The GitHub repository Talal1421/CSC462_DateFruit_Project contains a labelled image folder "Date_Fruit_dataset" with 9 categories: Ajwa date, Galaxy date, Mejdool date, Meneifi date, Nabtat Ali date, Rutab date, Shaishe date, Sokari date, Sugaey date. Examples follow, each with its label.

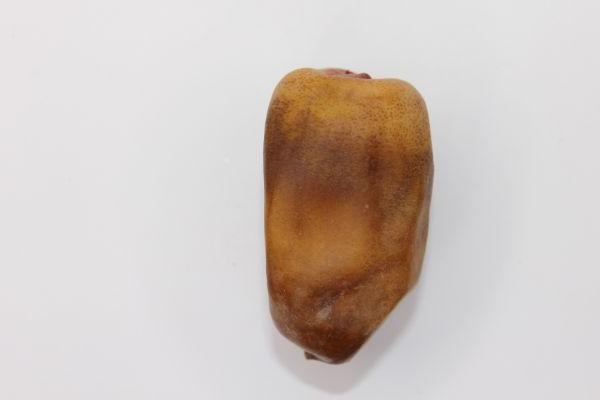
Label: Nabtat Ali date

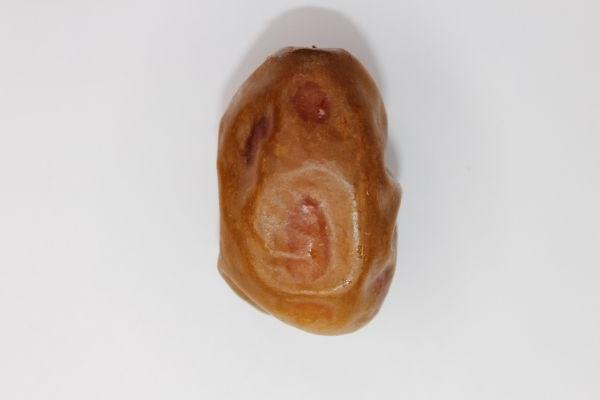
Label: Meneifi date

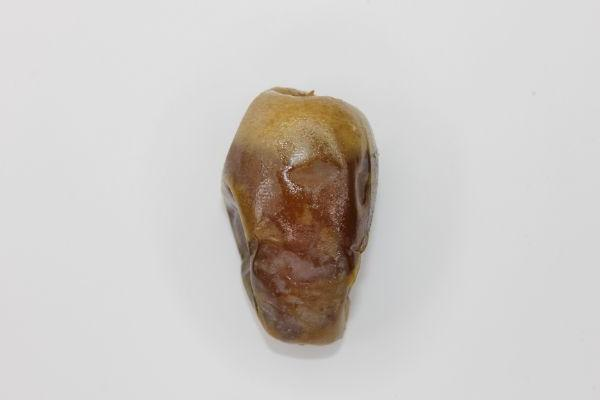
Label: Shaishe date

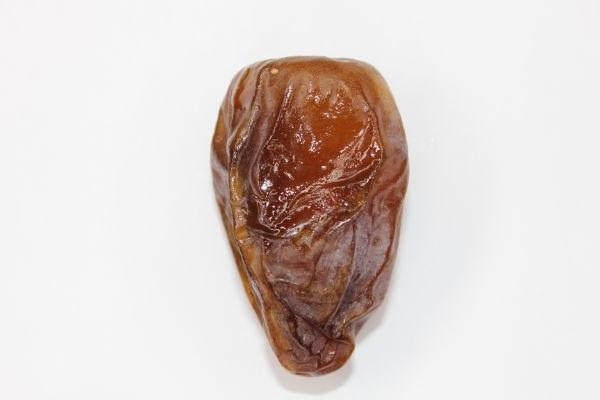
Label: Mejdool date

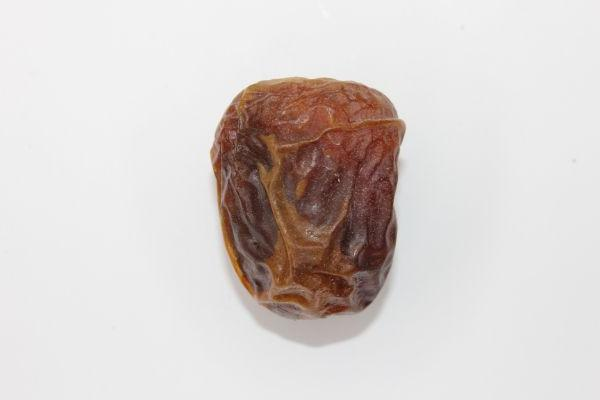
Label: Galaxy date

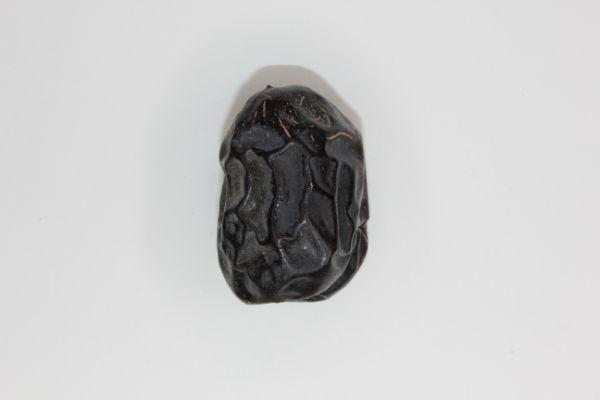
Label: Ajwa date
